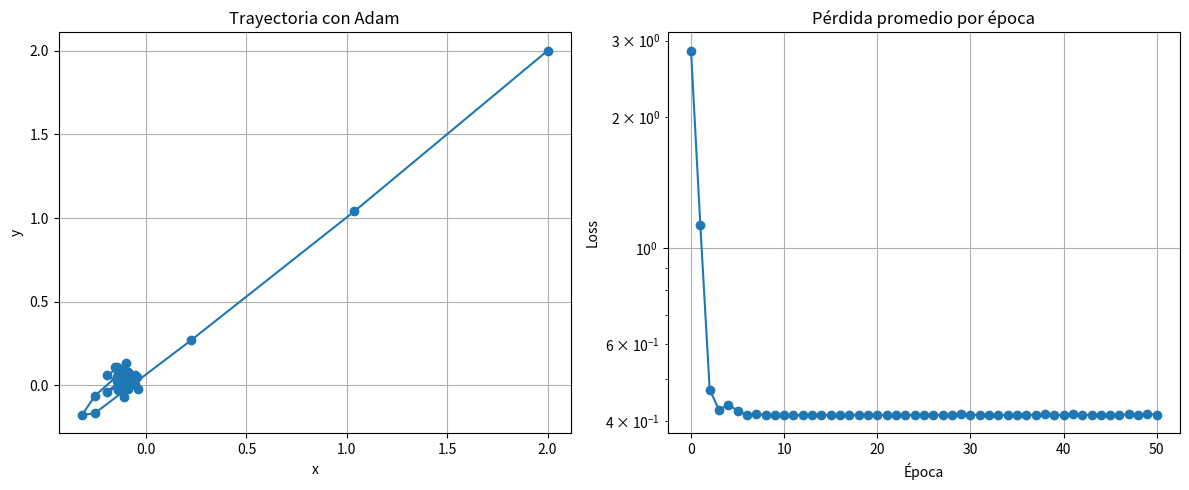

Write the Python code that produced this figure.
#Perfecto. Adam (Adaptive Moment Estimation) combina lo mejor de momentum y 
# RMSProp: usa tanto la media móvil del gradiente (como momentum) 
# como la media móvil del cuadrado del gradiente (como RMSProp).


#📌 ¿Qué hace Adam?
#Usa la idea de momentum: suaviza la dirección de actualización con la media móvil del gradiente.

#Usa la idea de RMSProp: adapta el learning rate por dimensión con base en el segundo momento.

#Corrige los sesgos de los momentos para los primeros pasos.


import numpy as np
import matplotlib.pyplot as plt

# Hiperparámetros
a = 1
b = 0.1
lr = 0.1
beta1 = 0.9
beta2 = 0.999
epsilon = 1e-8
num_epochs = 50
batch_size = 10

# Datos simulados
np.random.seed(42)
num_data_points = 100
X_data = np.random.randn(num_data_points, 2)

# Función de pérdida (MSE-like)
def loss(x, data_batch):
    return np.mean([
        0.5 * (a * (x[0] - d[0])**2 + b * (x[1] - d[1])**2)
        for d in data_batch
    ])

# Gradiente de la función de pérdida respecto a x
def grad(x, data_batch):
    gx = np.mean([a * (x[0] - d[0]) for d in data_batch])
    gy = np.mean([b * (x[1] - d[1]) for d in data_batch])
    return np.array([gx, gy])

# Inicialización
x = np.array([2.0, 2.0])
m = np.zeros_like(x)  # primer momento (media de gradientes)
v = np.zeros_like(x)  # segundo momento (media de gradientes al cuadrado)

trajectory = [x.copy()]
losses = [loss(x, X_data)]

t = 0  # paso de tiempo

# Entrenamiento con Adam
for epoch in range(num_epochs):
    np.random.shuffle(X_data)
    for i in range(0, num_data_points, batch_size):
        t += 1
        batch = X_data[i:i+batch_size]
        g = grad(x, batch)

        # Actualizar momentos
        m = beta1 * m + (1 - beta1) * g
        v = beta2 * v + (1 - beta2) * g**2

        # Corregir bias
        m_hat = m / (1 - beta1**t)
        v_hat = v / (1 - beta2**t)

        # Actualizar parámetros
        x -= lr * m_hat / (np.sqrt(v_hat) + epsilon)

    trajectory.append(x.copy())
    losses.append(loss(x, X_data))

# Gráficos
trajectory = np.array(trajectory)

plt.figure(figsize=(12, 5))

plt.subplot(1, 2, 1)
plt.plot(trajectory[:, 0], trajectory[:, 1], marker='o')
plt.title("Trayectoria con Adam")
plt.xlabel("x")
plt.ylabel("y")
plt.grid(True)

plt.subplot(1, 2, 2)
plt.plot(losses, marker='o')
plt.title("Pérdida promedio por época")
plt.xlabel("Época")
plt.ylabel("Loss")
plt.yscale("log")
plt.grid(True)

plt.tight_layout()
plt.show()
